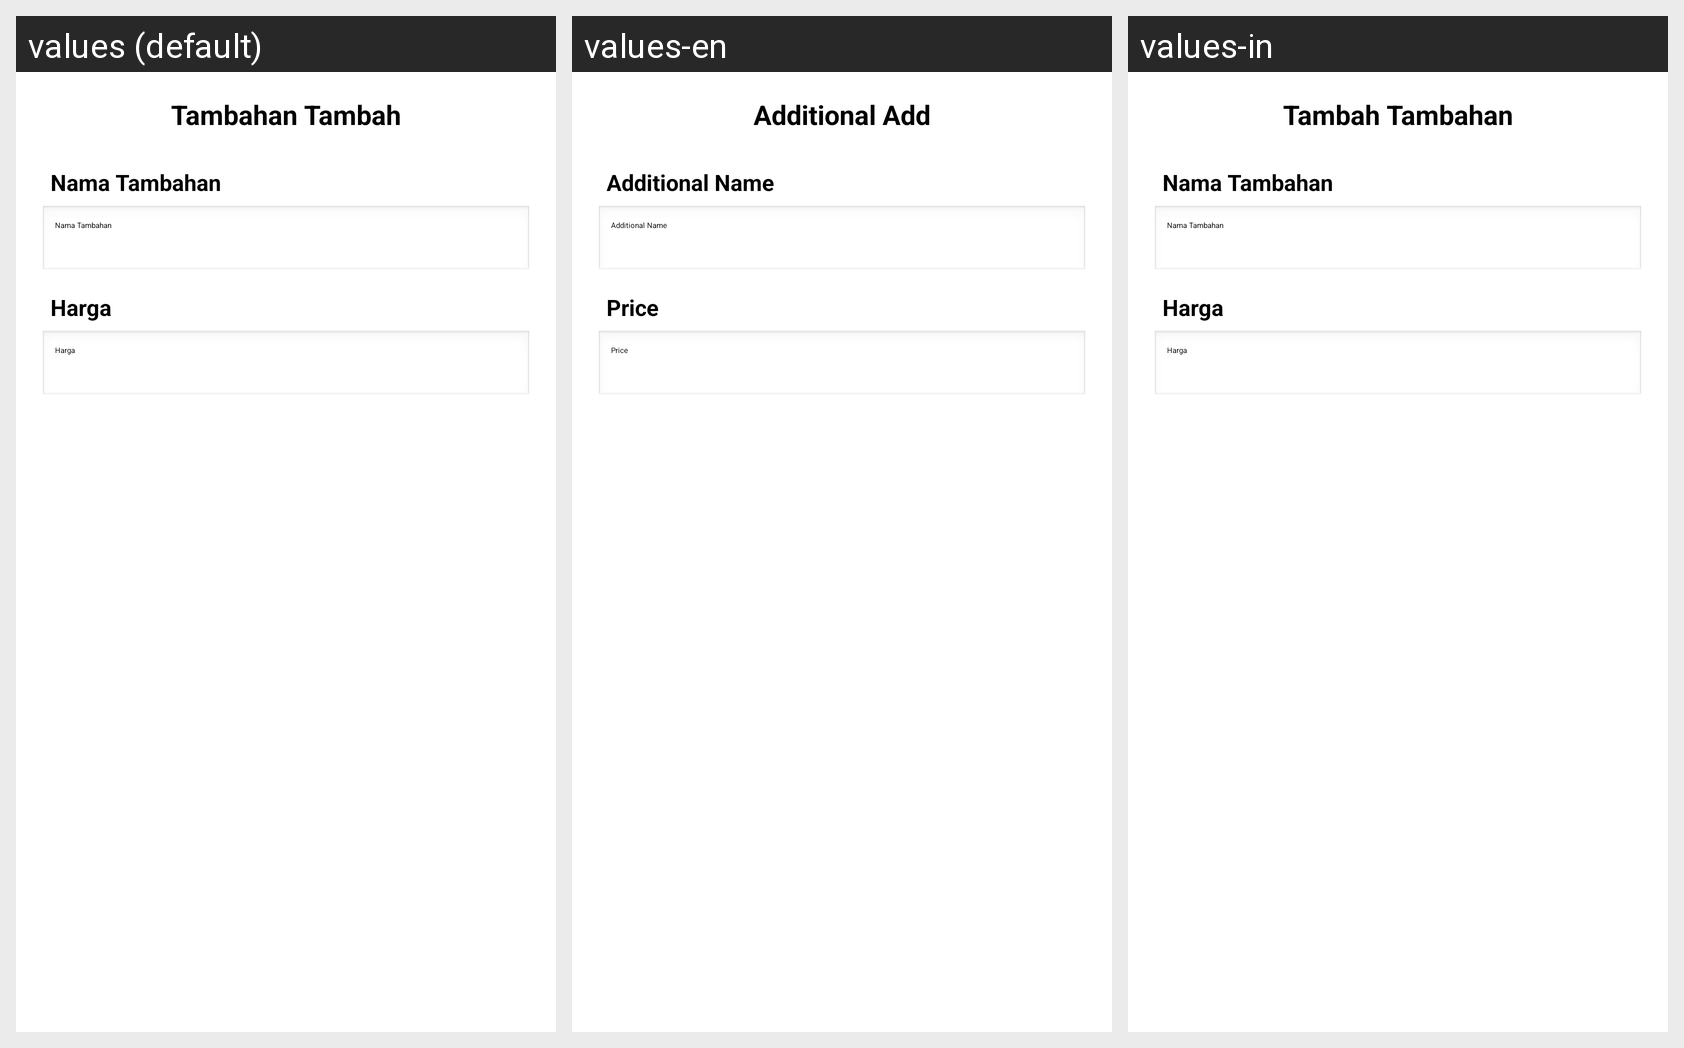

Strings drawn on this Android screen and how each of the app's shown locales translates them:
Android screen res/layout/activity_tambah_tambahan.xml rendered under 3 locales, left to right: values (default), values-en, values-in. Device: Nexus 5 (rendered at 1080×1920; each locale shown at half size, 540×960, under a caption strip naming it); theme Theme.Laundry.
Strings drawn on this screen, with the default value and each locale's value (text and hints the layout hard-codes, and strings that could not be matched under every locale, appear in the picture but are not listed):

tambahantambah
  values: Tambahan Tambah
  values-en: Additional Add
  values-in: Tambah Tambahan

card_tambahan_nama
  values: Nama Tambahan
  values-en: Additional Name
  values-in: Nama Tambahan

harga
  values: Harga
  values-en: Price
  values-in: Harga
